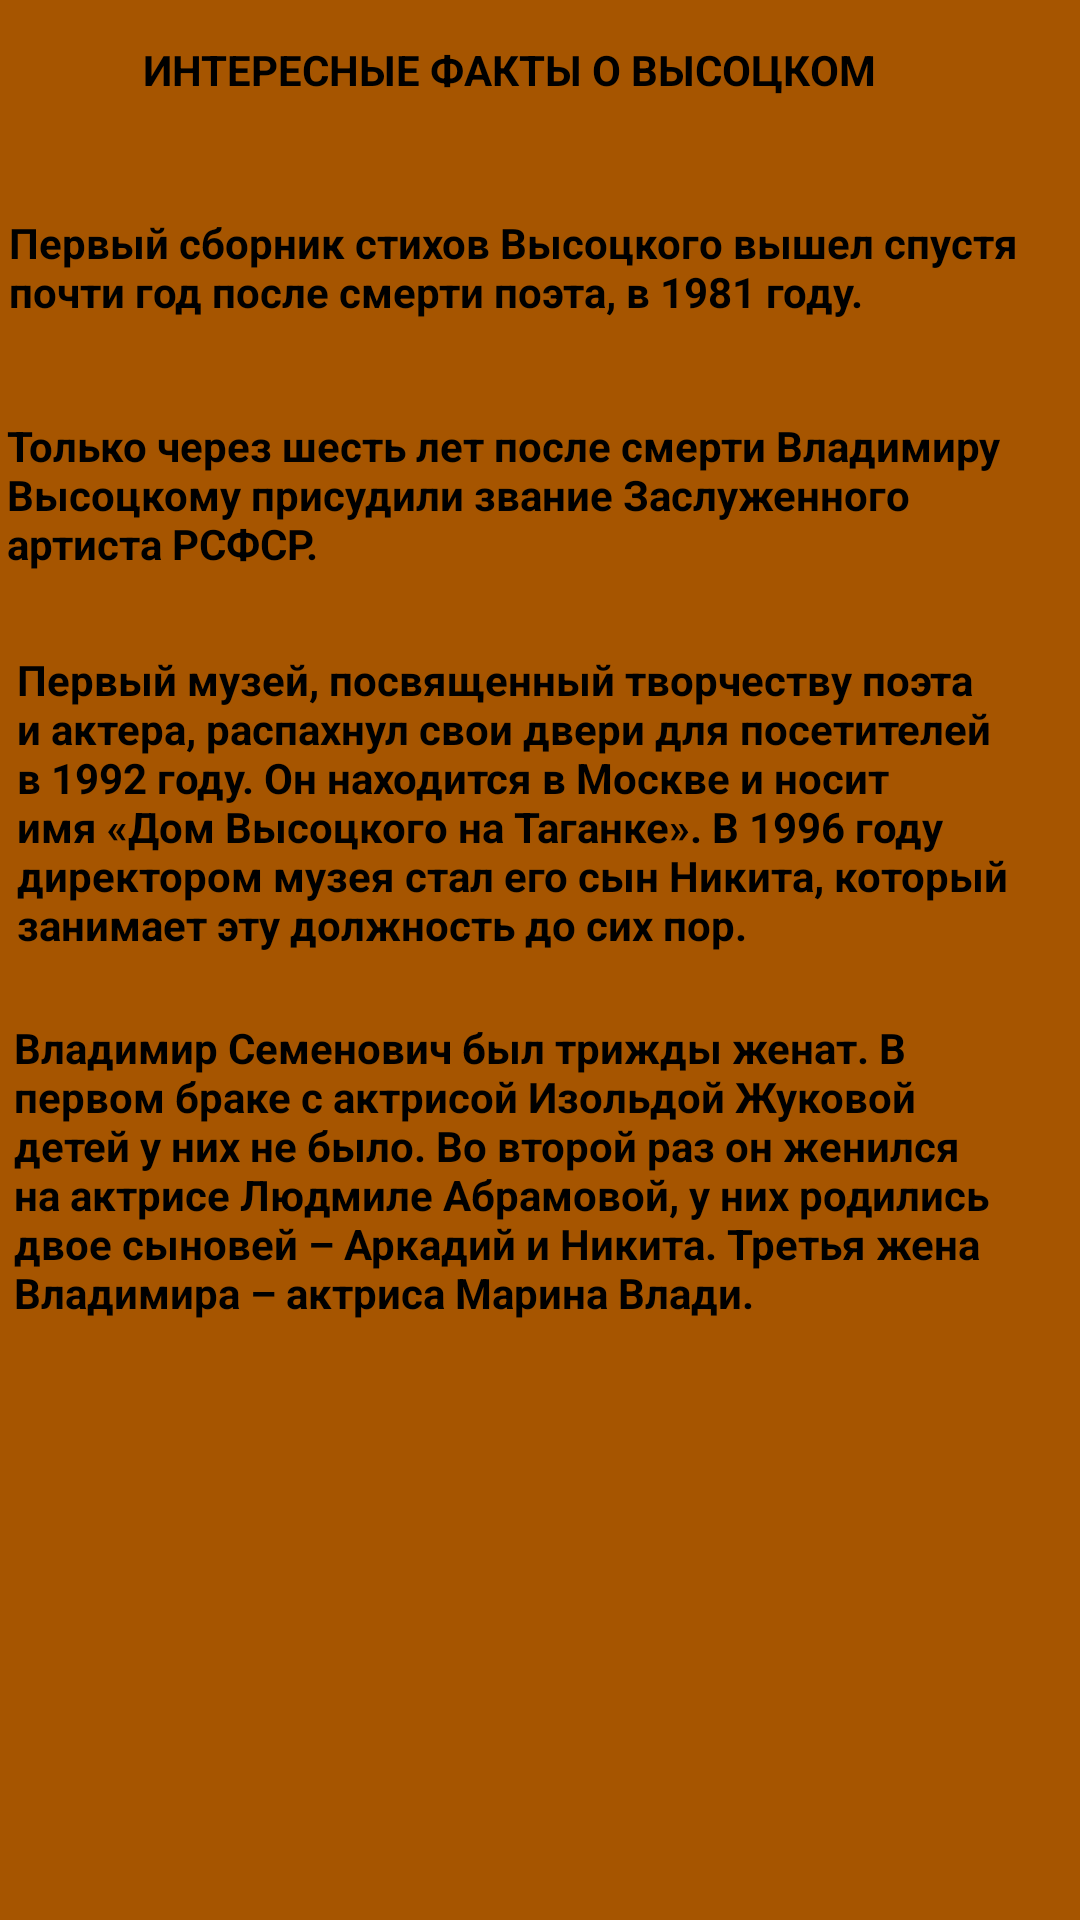

The Android layout XML behind this screen, and the referenced resources:
<!-- AndroidManifest.xml: application theme Theme.JiznITvorchestvoVysotskogo -->
<!-- res/layout/activity_factvysot.xml -->
<?xml version="1.0" encoding="utf-8"?>
<androidx.constraintlayout.widget.ConstraintLayout xmlns:android="http://schemas.android.com/apk/res/android"
    xmlns:app="http://schemas.android.com/apk/res-auto"
    xmlns:tools="http://schemas.android.com/tools"
    android:layout_width="match_parent"
    android:layout_height="match_parent"
    android:background="#A65500"
    tools:context=".factvysot">

    <TextView
        android:id="@+id/textView6"
        android:layout_width="350dp"
        android:layout_height="61dp"
        android:text="Первый сборник стихов Высоцкого вышел спустя почти год после смерти поэта, в 1981 году."
        android:textColor="@color/black"
        android:textStyle="bold"
        app:layout_constraintBottom_toBottomOf="parent"
        app:layout_constraintEnd_toEndOf="parent"
        app:layout_constraintHorizontal_bias="0.312"
        app:layout_constraintStart_toStartOf="parent"
        app:layout_constraintTop_toTopOf="parent"
        app:layout_constraintVertical_bias="0.123" />

    <TextView
        android:id="@+id/textView8"
        android:layout_width="354dp"
        android:layout_height="70dp"
        android:text="Только через шесть лет после смерти Владимиру Высоцкому присудили звание Заслуженного артиста РСФСР."
        android:textColor="@color/black"
        android:textStyle="bold"
        app:layout_constraintBottom_toBottomOf="parent"
        app:layout_constraintEnd_toEndOf="parent"
        app:layout_constraintHorizontal_bias="0.368"
        app:layout_constraintStart_toStartOf="parent"
        app:layout_constraintTop_toBottomOf="@+id/textView6"
        app:layout_constraintVertical_bias="0.015" />

    <TextView
        android:id="@+id/textView9"
        android:layout_width="339dp"
        android:layout_height="112dp"
        android:text="Первый музей, посвященный творчеству поэта и актера, распахнул свои двери для посетителей в 1992 году. Он находится в Москве и носит имя «Дом Высоцкого на Таганке». В 1996 году директором музея стал его сын Никита, который занимает эту должность до сих пор."
        android:textColor="@color/black"
        android:textStyle="bold"
        app:layout_constraintBottom_toBottomOf="parent"
        app:layout_constraintEnd_toEndOf="parent"
        app:layout_constraintHorizontal_bias="0.263"
        app:layout_constraintStart_toStartOf="parent"
        app:layout_constraintTop_toBottomOf="@+id/textView8"
        app:layout_constraintVertical_bias="0.025" />

    <TextView
        android:id="@+id/textView10"
        android:layout_width="345dp"
        android:layout_height="121dp"
        android:text="Владимир Семенович был трижды женат. В первом браке с актрисой Изольдой Жуковой детей у них не было. Во второй раз он женился на актрисе Людмиле Абрамовой, у них родились двое сыновей – Аркадий и Никита. Третья жена Владимира – актриса Марина Влади."
        android:textColor="@color/black"
        android:textStyle="bold"
        app:layout_constraintBottom_toBottomOf="parent"
        app:layout_constraintEnd_toEndOf="parent"
        app:layout_constraintHorizontal_bias="0.318"
        app:layout_constraintStart_toStartOf="parent"
        app:layout_constraintTop_toBottomOf="@+id/textView9"
        app:layout_constraintVertical_bias="0.056" />

    <TextView
        android:id="@+id/textView11"
        android:layout_width="265dp"
        android:layout_height="20dp"
        android:text="ИНТЕРЕСНЫЕ ФАКТЫ О ВЫСОЦКОМ"
        android:textColor="@color/black"
        android:textStyle="bold"
        app:layout_constraintBottom_toBottomOf="parent"
        app:layout_constraintEnd_toEndOf="parent"
        app:layout_constraintStart_toStartOf="parent"
        app:layout_constraintTop_toTopOf="parent"
        app:layout_constraintVertical_bias="0.022" />
</androidx.constraintlayout.widget.ConstraintLayout>
<!-- resources referenced by this layout -->
<resources>
  <style name="Theme.JiznITvorchestvoVysotskogo" parent="Theme.MaterialComponents.DayNight.DarkActionBar">
          
          <item name="colorPrimary">@color/purple_500</item>
          <item name="colorPrimaryVariant">@color/purple_700</item>
          <item name="colorOnPrimary">@color/white</item>
          
          <item name="colorSecondary">@color/teal_200</item>
          <item name="colorSecondaryVariant">@color/teal_700</item>
          <item name="colorOnSecondary">@color/black</item>
          
          <item name="android:statusBarColor">?attr/colorPrimaryVariant</item>
          
      </style>
  <!-- not gathered from this repository: default colours our renderer supplied (Android Studio template values) -->
  <color name="purple_500">#FF6200EE</color>
  <color name="purple_700">#FF3700B3</color>
  <color name="teal_200">#FF03DAC5</color>
  <color name="teal_700">#FF018786</color>
  <color name="black">#FF000000</color>
  <color name="white">#FFFFFFFF</color>
</resources>
